Run: headless pygame with SDL's dummy video driver; simulated clock (each Clock.tick advances the game by its frame time, no real sleeping); random seed 0; keys injected as events and as key.get_pressed() state; no mouse input.
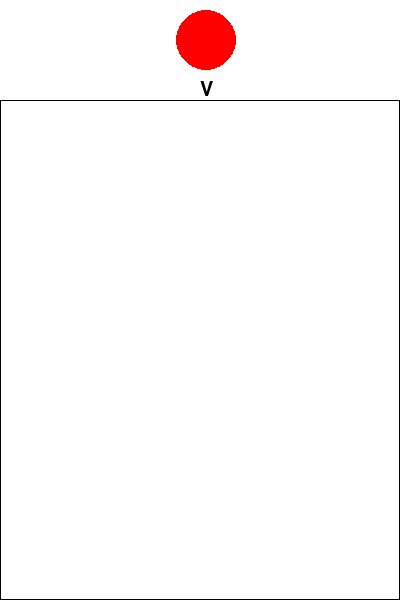
Frame 1 of 4 · flips 1–60 · no input
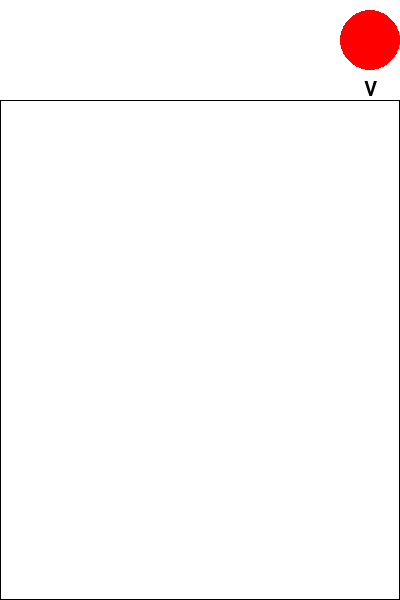
Frame 2 of 4 · flips 61–180 · tapped SPACE, RETURN · held RIGHT (→), D
Frame 3 of 4 · flips 181–300 · held DOWN (↓), S · screen unchanged from frame 2, image omitted
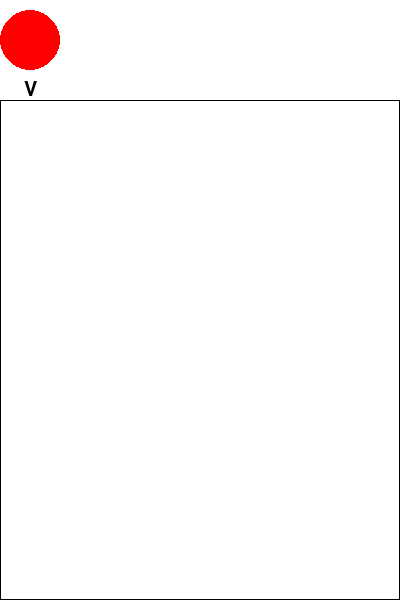
Frame 4 of 4 · flips 301–420 · held LEFT (←), A, UP (↑), W

The pygame program that drew these frames:

import pygame as pg
import sys
import math
import random

from pygame.sprite import AbstractGroup

SCREEN_SIZE = (400, 600)
BALL_SIZE = [15, 20, 25, 30, 35, 40, 45, 50, 60]
FRAME_RATE = 30

class Ball(pg.sprite.Sprite):
    ballList = []
    ballGroup = pg.sprite.Group()
    updateTime = 0.25
    def __init__(self, pos, radius, index):
        pg.sprite.Sprite.__init__(self, self.containers)
        self.radius = radius
        self.image = pg.Surface((self.radius * 2, self.radius * 2))
        pg.Surface.fill(self.image, (0, 0, 0))
        pg.draw.circle(self.image, (255, 0, 0), (self.radius, self.radius), self.radius)
        self.rect = pg.Rect(pos[0] - self.radius, pos[1] - self.radius, self.radius * 2, self.radius * 2)
        self.image.set_colorkey((0, 0, 0))
        self.speed = [0, 0]
        self.force = [0, 9.8]
        self.tempForce = [0, 0]
        self.fallFlag = False
        self.ballListIndex = index

    def update(self, *args, **kwargs):
        if self.fallFlag:

            self.rect.x += self.speed[0] * self.updateTime + (self.force[0] + self.tempForce[0]) * self.updateTime**2
            self.rect.y += self.speed[1] * self.updateTime + (self.force[1] + self.tempForce[1]) * self.updateTime**2

            self.tempForce[0] = 0
            self.tempForce[1] = 0
            
            for index in self.collideList():
                i = self.ballList[index]
                tempR = math.sqrt((i.rect.centerx - self.rect.centerx)**2 + (i.rect.centery - self.rect.centery)**2) + sys.float_info.min
                tempSin = (i.rect.centerx - self.rect.centerx) / tempR
                tempCos = (i.rect.centery - self.rect.centery) / tempR
                self.rect.x = i.rect.centerx - (i.rect.w * 0.5 + self.radius) * tempSin - self.radius
                self.rect.y = i.rect.centery - (i.rect.w * 0.5 + self.radius) * tempCos - self.radius
                tempR = math.sqrt((i.rect.centerx - self.rect.centerx)**2 + (i.rect.centery - self.rect.centery)**2) + sys.float_info.min
                tempSin = (i.rect.centerx - self.rect.centerx) / tempR
                tempCos = (i.rect.centery - self.rect.centery) / tempR
                self.tempForce[0] = -self.force[1] * tempSin / (abs(tempSin) + tempCos + sys.float_info.min)
                self.tempForce[1] = -self.force[1] * tempCos / (abs(tempSin) + tempCos + sys.float_info.min)
                i.tempForce[0] = -self.tempForce[0]
                i.tempForce[1] = -self.tempForce[1]
                self.speed[0] = -self.speed[1] * tempSin / (abs(tempSin) + tempCos + sys.float_info.min) * 0.5
                self.speed[1] = -self.speed[1] * tempCos / (abs(tempSin) + tempCos + sys.float_info.min) * 0.5

    def fixedUpdate(self):
        if self.fallFlag:

            self.tempForce[0] *= 0.5
            self.tempForce[1] *= 0.5

            self.speed[0] = self.speed[0] + (self.force[0] + self.tempForce[0]) * self.updateTime
            self.speed[1] = self.speed[1] + (self.force[1] + self.tempForce[1]) * self.updateTime

            if self.rect.centery >= SCREEN_SIZE[1] - self.radius:
                self.rect.y = SCREEN_SIZE[1] - self.radius * 2
                self.speed[0] *= 0.6
                self.speed[1] = 0
                self.tempForce[1] = -self.force[1]
            if self.rect.centery <= self.radius:
                self.rect.y = 0
            if self.rect.centerx <= self.radius:
                self.rect.x = 0
                self.tempForce[0] = 0
                self.speed[0] *= -1
            if self.rect.centerx >= SCREEN_SIZE[0] - self.radius:
                self.rect.x = SCREEN_SIZE[0] - self.radius * 2
                self.tempForce[0] = 0
                self.speed[0] *= -1

    def collideList(self):
        indexList = []
        for i in range(len(self.ballList)):
            if i == self.ballListIndex:
                continue
            if pg.sprite.collide_circle(self, self.ballList[i]):
                indexList.append(i)
        return indexList

class FallGate(pg.sprite.Sprite):
    def __init__(self):
        pg.sprite.Sprite.__init__(self, self.containers)
        self.font = pg.font.Font(None, 30)
        self.image = self.font.render("V", True, (0, 0, 0))
        self.rect = self.image.get_rect().move(SCREEN_SIZE[0] / 2, 80)
        self.ballRadius = BALL_SIZE[random.randint(0, int(len(BALL_SIZE) * 0.5))]
        Ball.ballList = [Ball((self.rect.centerx, 40), self.ballRadius, len(Ball.ballList))]
        Ball.ballGroup.add(Ball.ballList[-1])
        self.ball = Ball.ballList[-1]
        self.speed = 0
        self.spaceFlag = True

    def update(self, *args, **kwargs) -> None:
        if args[0][pg.K_SPACE]:
            if self.spaceFlag:
                self.ball.fallFlag = True
                self.ball.rect.y = 100
                self.ballRadius = BALL_SIZE[random.randint(0, int(len(BALL_SIZE) * 0.5))]
                Ball.ballList.append(Ball((self.rect.centerx, 50), self.ballRadius, len(Ball.ballList)))
                Ball.ballGroup.add(Ball.ballList[-1])
                self.ball = Ball.ballList[-1]
                self.spaceFlag = False
        else:
            self.spaceFlag = True
        direction = args[0][pg.K_RIGHT] - args[0][pg.K_LEFT]
        if direction == 0:
            self.speed = 0
            return
        else:
            self.speed += 1
        self.rect.x += direction * self.speed
        if self.rect.centerx < self.ballRadius :
            self.rect.x = self.ballRadius - self.rect.w / 2
        if self.rect.centerx > SCREEN_SIZE[0] - self.ballRadius:
            self.rect.x = SCREEN_SIZE[0] - self.ballRadius - self.rect.w / 2
        self.ball.rect.x = self.rect.centerx - self.ballRadius

def main():

    pg.init()
    screen = pg.display.set_mode(SCREEN_SIZE)
    background = pg.Surface(SCREEN_SIZE)
    background.fill((255, 255, 255))
    pg.draw.rect(background, (0, 0, 0), pg.Rect(0, 100, SCREEN_SIZE[0], SCREEN_SIZE[1] - 100), 1, 1)
    screen.blit(background, (0, 0))
    pg.display.flip()

    all = pg.sprite.RenderUpdates()

    Ball.containers = all
    FallGate.containers = all

    FallGate()
    
    while True:
        for event in pg.event.get():
            if event.type == pg.QUIT:
                return
            elif event.type == pg.KEYDOWN:
                if event.key == pg.K_ESCAPE:
                    return
                
        all.clear(screen, background)
        all.update(pg.key.get_pressed())
        for ball in Ball.ballList:
            ball.fixedUpdate()
        dirty = all.draw(screen)
        pg.display.update(dirty)

        pg.time.wait(int(1000 / FRAME_RATE))

if __name__ == "__main__":
    main()
    pg.quit()
